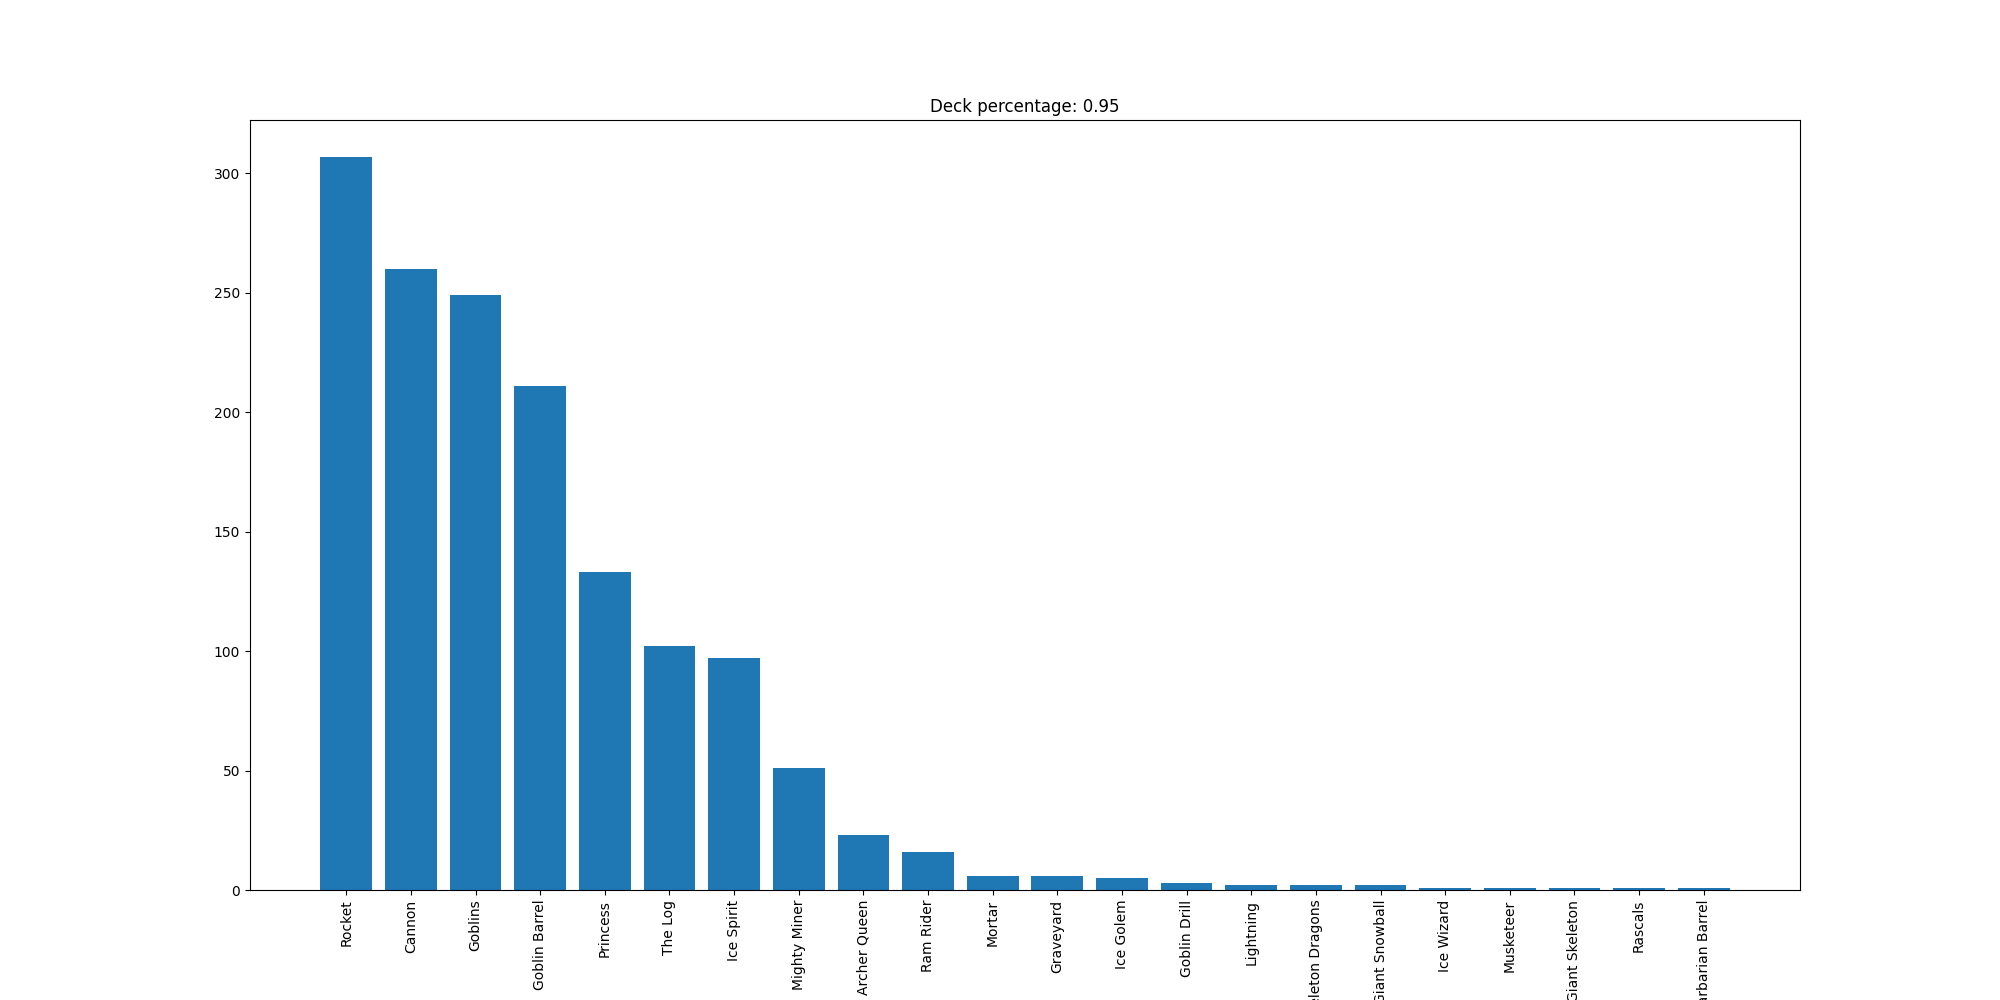

Values plotted in this chart, from the file beside it:
Rocket, 307
Cannon, 260
Goblins, 249
Goblin Barrel, 211
Princess, 133
The Log, 102
Ice Spirit, 97
Mighty Miner, 51
Archer Queen, 23
Ram Rider, 16
Mortar, 6
Graveyard, 6
Ice Golem, 5
Goblin Drill, 3
Lightning, 2
Skeleton Dragons, 2
Giant Snowball, 2
Ice Wizard, 1
Musketeer, 1
Giant Skeleton, 1
Rascals, 1
Barbarian Barrel, 1
